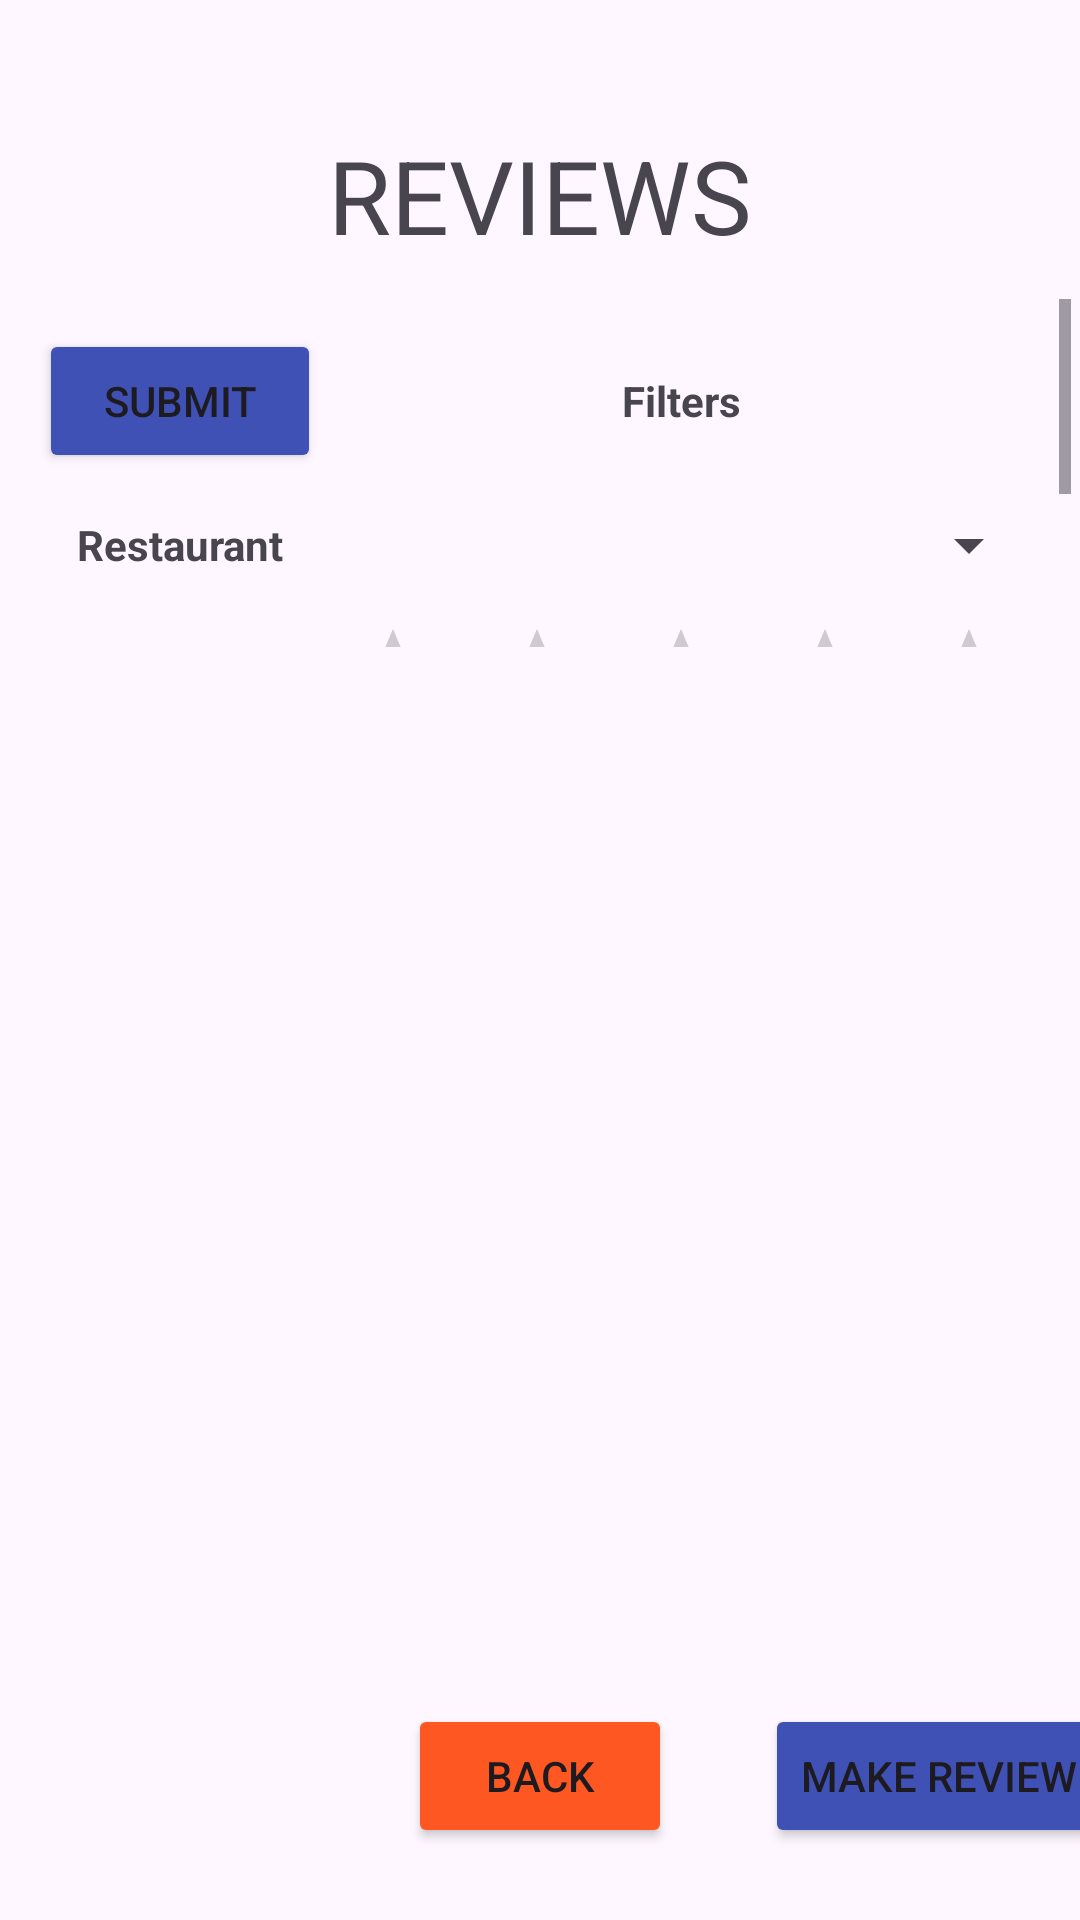

Layout XML and referenced resources for this Android screen:
<!-- AndroidManifest.xml: application theme Theme.KatEats -->
<!-- res/layout/activity_review_display.xml -->
<?xml version="1.0" encoding="utf-8"?>
<androidx.constraintlayout.widget.ConstraintLayout xmlns:android="http://schemas.android.com/apk/res/android"
    xmlns:app="http://schemas.android.com/apk/res-auto"
    xmlns:tools="http://schemas.android.com/tools"
    android:id="@+id/cancelTinder"
    android:layout_width="match_parent"
    android:layout_height="match_parent"
    tools:context=".ReviewDisplay">

    <Button
        android:id="@+id/backReviewDisplay"
        android:layout_width="wrap_content"
        android:layout_height="wrap_content"
        android:backgroundTint="#FF5722"
        android:text="Back"
        app:layout_constraintBottom_toBottomOf="parent"
        app:layout_constraintEnd_toEndOf="parent"
        app:layout_constraintStart_toStartOf="parent"
        app:layout_constraintTop_toBottomOf="@+id/reviewView" />

    <Button
        android:id="@+id/makeReview"
        android:layout_width="wrap_content"
        android:layout_height="wrap_content"
        android:layout_marginStart="20dp"
        android:text="Make Review"
        app:backgroundTint="#3F51B5"
        app:cornerRadius="0dp"
        app:layout_constraintEnd_toEndOf="@+id/reviewView"
        app:layout_constraintStart_toEndOf="@+id/backReviewDisplay"
        app:layout_constraintTop_toTopOf="@+id/backReviewDisplay" />

    <TextView
        android:id="@+id/reviews"
        android:layout_width="wrap_content"
        android:layout_height="wrap_content"
        android:text="REVIEWS"
        android:textSize="34sp"
        app:layout_constraintBottom_toBottomOf="parent"
        app:layout_constraintEnd_toEndOf="parent"
        app:layout_constraintStart_toStartOf="parent"
        app:layout_constraintTop_toTopOf="parent"
        app:layout_constraintVertical_bias="0.071" />

    <androidx.recyclerview.widget.RecyclerView
        android:id="@+id/reviewView"
        android:layout_width="400dp"
        android:layout_height="400dp"
        android:layout_marginBottom="96dp"
        app:layout_constraintBottom_toBottomOf="parent"
        app:layout_constraintEnd_toEndOf="parent"
        app:layout_constraintHorizontal_bias="0.454"
        app:layout_constraintStart_toStartOf="parent"
        app:layout_constraintTop_toBottomOf="@+id/reviewFilter"
        app:layout_constraintVertical_bias="1.0" />

    <ScrollView
        android:id="@+id/reviewFilter"
        android:layout_width="354dp"
        android:layout_height="116dp"
        android:layout_marginTop="12dp"
        app:layout_constraintEnd_toEndOf="parent"
        app:layout_constraintStart_toStartOf="parent"
        app:layout_constraintTop_toBottomOf="@+id/reviews">

        <LinearLayout
            android:layout_width="match_parent"
            android:layout_height="wrap_content"
            android:orientation="vertical">

            <TableLayout
                android:layout_width="match_parent"
                android:layout_height="match_parent"
                android:padding="10dp"
                android:stretchColumns="0">

                <TableRow
                    android:layout_width="match_parent"
                    android:layout_height="match_parent"
                    android:gravity="center">

                    <Button
                        android:id="@+id/submitReviewFilters"
                        android:layout_width="wrap_content"
                        app:backgroundTint="#3F51B5"
                        app:cornerRadius="0dp"
                        android:layout_height="wrap_content"
                        android:text="submit" />

                    <TextView
                        android:id="@+id/textView20"
                        android:layout_width="match_parent"
                        android:layout_height="wrap_content"
                        android:text="Filters"
                        android:textAlignment="center"
                        android:textStyle="bold" />

                </TableRow>

                <TableRow
                    android:layout_width="match_parent"
                    android:layout_height="match_parent"
                    android:gravity="center"
                    android:textAlignment="center">

                    <TextView
                        android:id="@+id/textView40"
                        android:layout_width="wrap_content"
                        android:layout_height="wrap_content"
                        android:text="Restaurant"
                        android:textAlignment="center"
                        android:textStyle="bold" />

                    <Spinner
                        android:id="@+id/filterReviewRestaurant"
                        android:layout_width="match_parent"
                        android:layout_height="wrap_content"
                        android:minHeight="48dp" />

                </TableRow>

                <TableRow
                    android:layout_width="match_parent"
                    android:layout_height="match_parent"
                    android:gravity="center"
                    android:textAlignment="center">

                    <TextView
                        android:id="@+id/textView30"
                        android:layout_width="wrap_content"
                        android:layout_height="wrap_content"
                        android:text="Desired Rating"
                        android:textAlignment="center"
                        android:textStyle="bold" />

                    <RatingBar
                        android:id="@+id/filterReviewRating"
                        style="@style/Widget.AppCompat.RatingBar"
                        android:layout_width="wrap_content"
                        android:layout_height="43dp"
                        android:progressTint="#FF5722"
                        android:secondaryProgressTint="#FF5722"
                        android:layout_column="1"
                        android:isIndicator="false"
                        android:isScrollContainer="false"
                        android:numStars="5"
                        android:stepSize="1" />

                </TableRow>

                <TableRow
                    android:layout_width="match_parent"
                    android:layout_height="match_parent">

                    <CheckBox
                        android:id="@+id/earliestReview"
                        android:layout_width="wrap_content"
                        android:layout_height="wrap_content"
                        android:text="Earliest" />

                    <Spinner
                        android:id="@+id/filterReviewCuisine"
                        android:layout_width="match_parent"
                        android:layout_height="wrap_content"
                        android:minHeight="48dp" />

                </TableRow>

            </TableLayout>
        </LinearLayout>
    </ScrollView>

</androidx.constraintlayout.widget.ConstraintLayout>
<!-- resources referenced by this layout -->
<resources>
  <style name="Theme.KatEats" parent="Base.Theme.KatEats" />
  <style name="Base.Theme.KatEats" parent="Theme.Material3.DayNight.NoActionBar">
          
          
      </style>
</resources>
